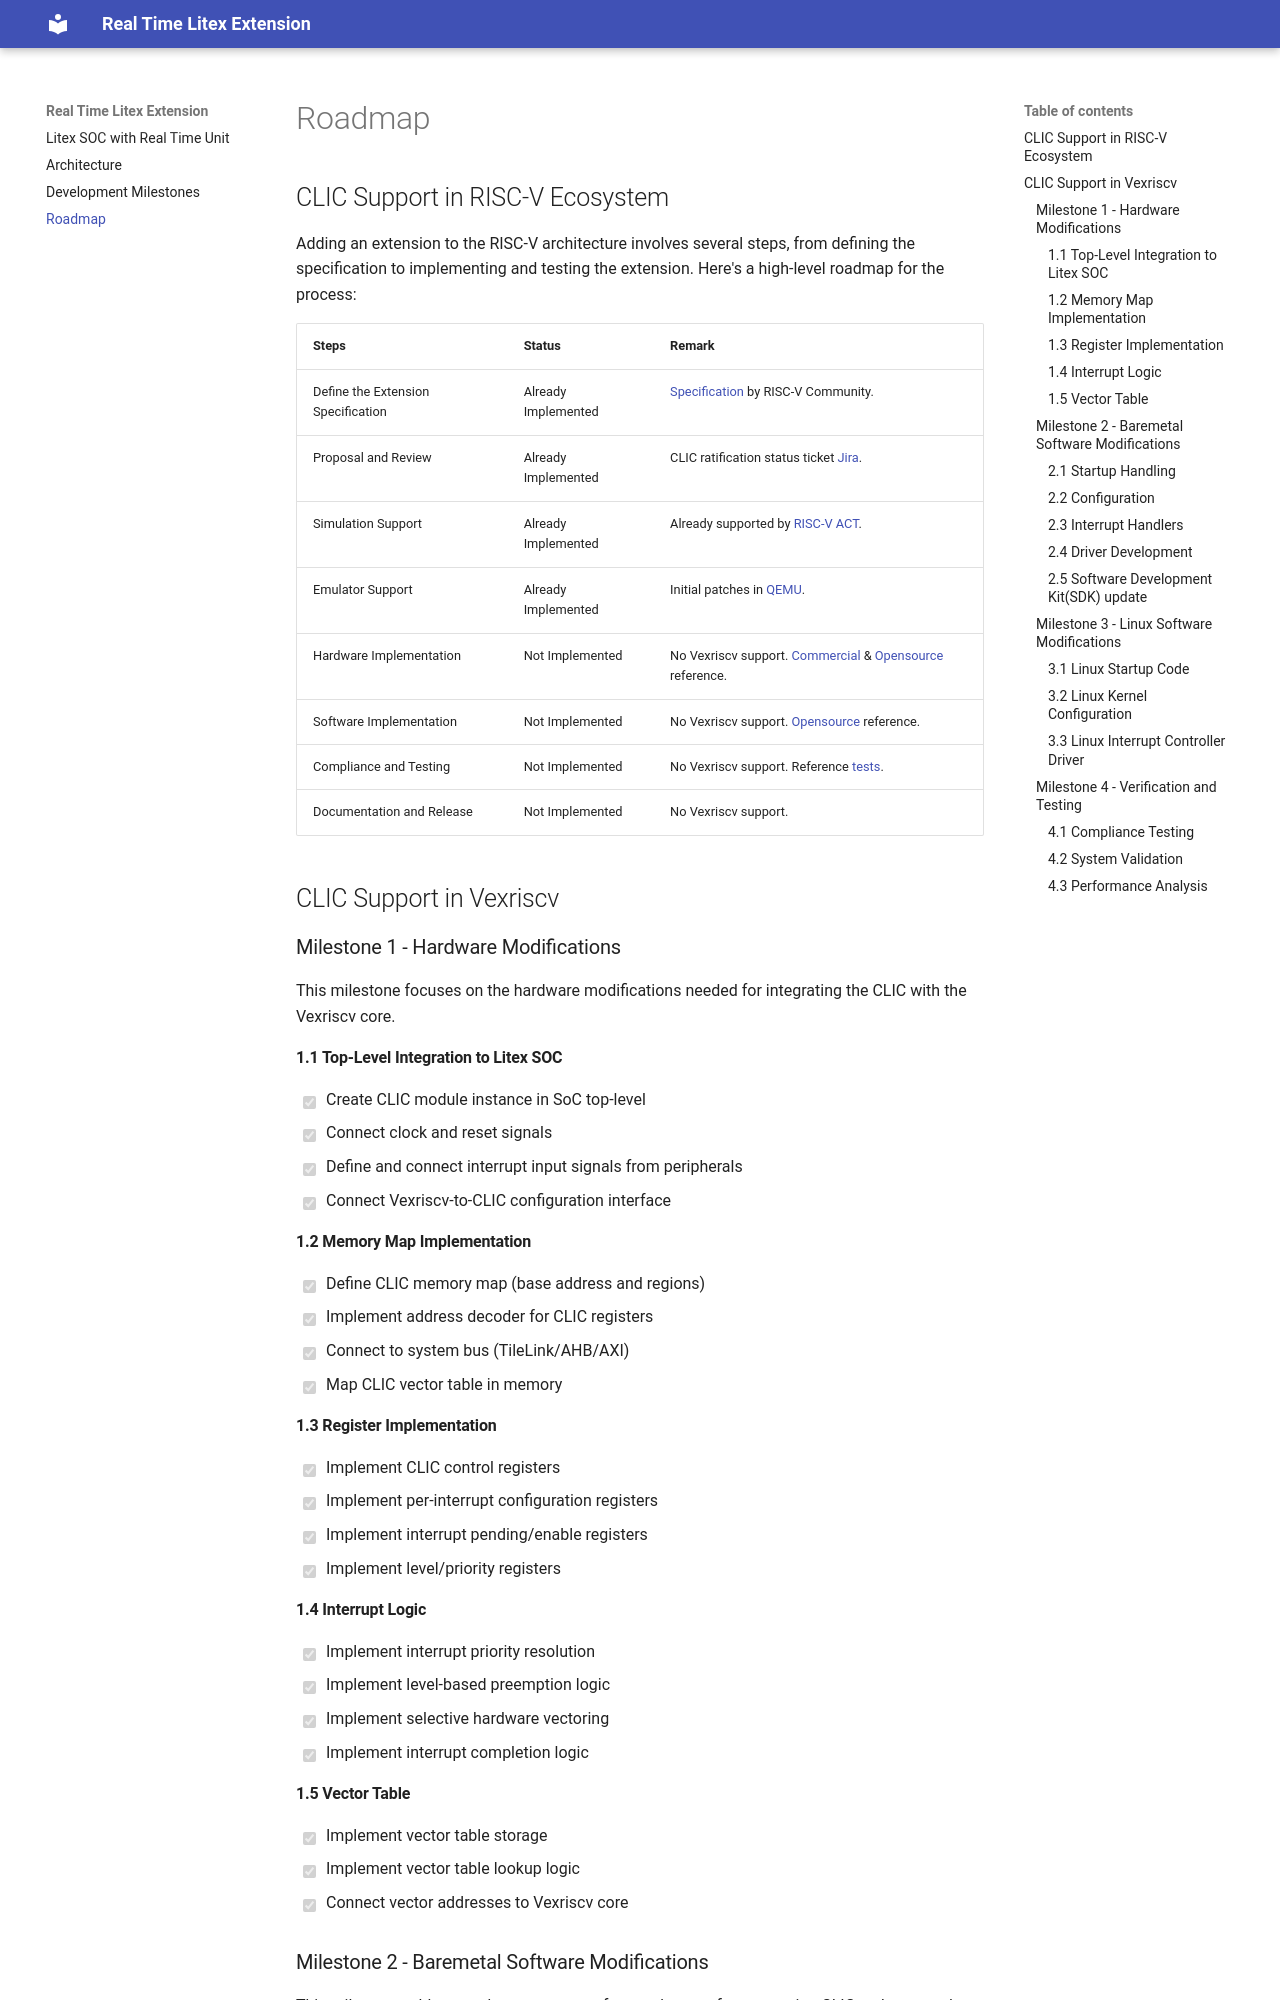

repository: disdi/linux_RT · page: Roadmap/index.html · generator: mkdocs

---
title: Roadmap
---

Roadmap
=======

## CLIC Support in RISC-V Ecosystem 

Adding an extension to the RISC-V architecture involves several steps, from defining the specification to implementing and testing the extension. Here's a high-level roadmap for the process:

| Steps                             | Status           | Remark      |
|-----------------------------------|------------------|-------------|
| Define the Extension Specification|Already Implemented|[Specification](https://github.com/riscv/riscv-fast-interrupt) by RISC-V Community.|
| Proposal and Review               |Already Implemented|CLIC ratification status ticket [Jira](https://lf-riscv.atlassian.net/browse/RVS-1017).|
| Simulation Support                |Already Implemented|Already supported by [RISC-V ACT](https://lf-riscv.atlassian.net/browse/RVS-2506).|
| Emulator Support                  |Already Implemented|Initial patches in [QEMU](https://mail.gnu.org/archive/html/qemu-devel/2024-08/msg02791.html).|
| Hardware Implementation           |Not Implemented|No Vexriscv support. [Commercial](https://lf-riscv.atlassian.net/browse/RVS-2513) & [Opensource](https://github.com/pulp-platform/clic) reference.|
| Software Implementation           |Not Implemented|No Vexriscv support. [Opensource](https://github.com/pulp-platform/pulp-freertos/blob/master/drivers/clic.c) reference.|
| Compliance and Testing            |Not Implemented|No Vexriscv support. Reference [tests](https://github.com/pulp-platform/safety_island/tree/main/sw/tests/runtime_clic_basic).|
| Documentation and Release         |Not Implemented|No Vexriscv support.|


## CLIC Support in Vexriscv

### Milestone 1 - Hardware Modifications

This milestone focuses on the hardware modifications needed for integrating the CLIC with the Vexriscv core.

#### 1.1 Top-Level Integration to Litex SOC
- [x] Create CLIC module instance in SoC top-level
- [x] Connect clock and reset signals
- [x] Define and connect interrupt input signals from peripherals
- [x] Connect Vexriscv-to-CLIC configuration interface

#### 1.2 Memory Map Implementation
- [x] Define CLIC memory map (base address and regions)
- [x] Implement address decoder for CLIC registers
- [x] Connect to system bus (TileLink/AHB/AXI)
- [x] Map CLIC vector table in memory

#### 1.3 Register Implementation
- [x] Implement CLIC control registers
- [x] Implement per-interrupt configuration registers
- [x] Implement interrupt pending/enable registers
- [x] Implement level/priority registers
